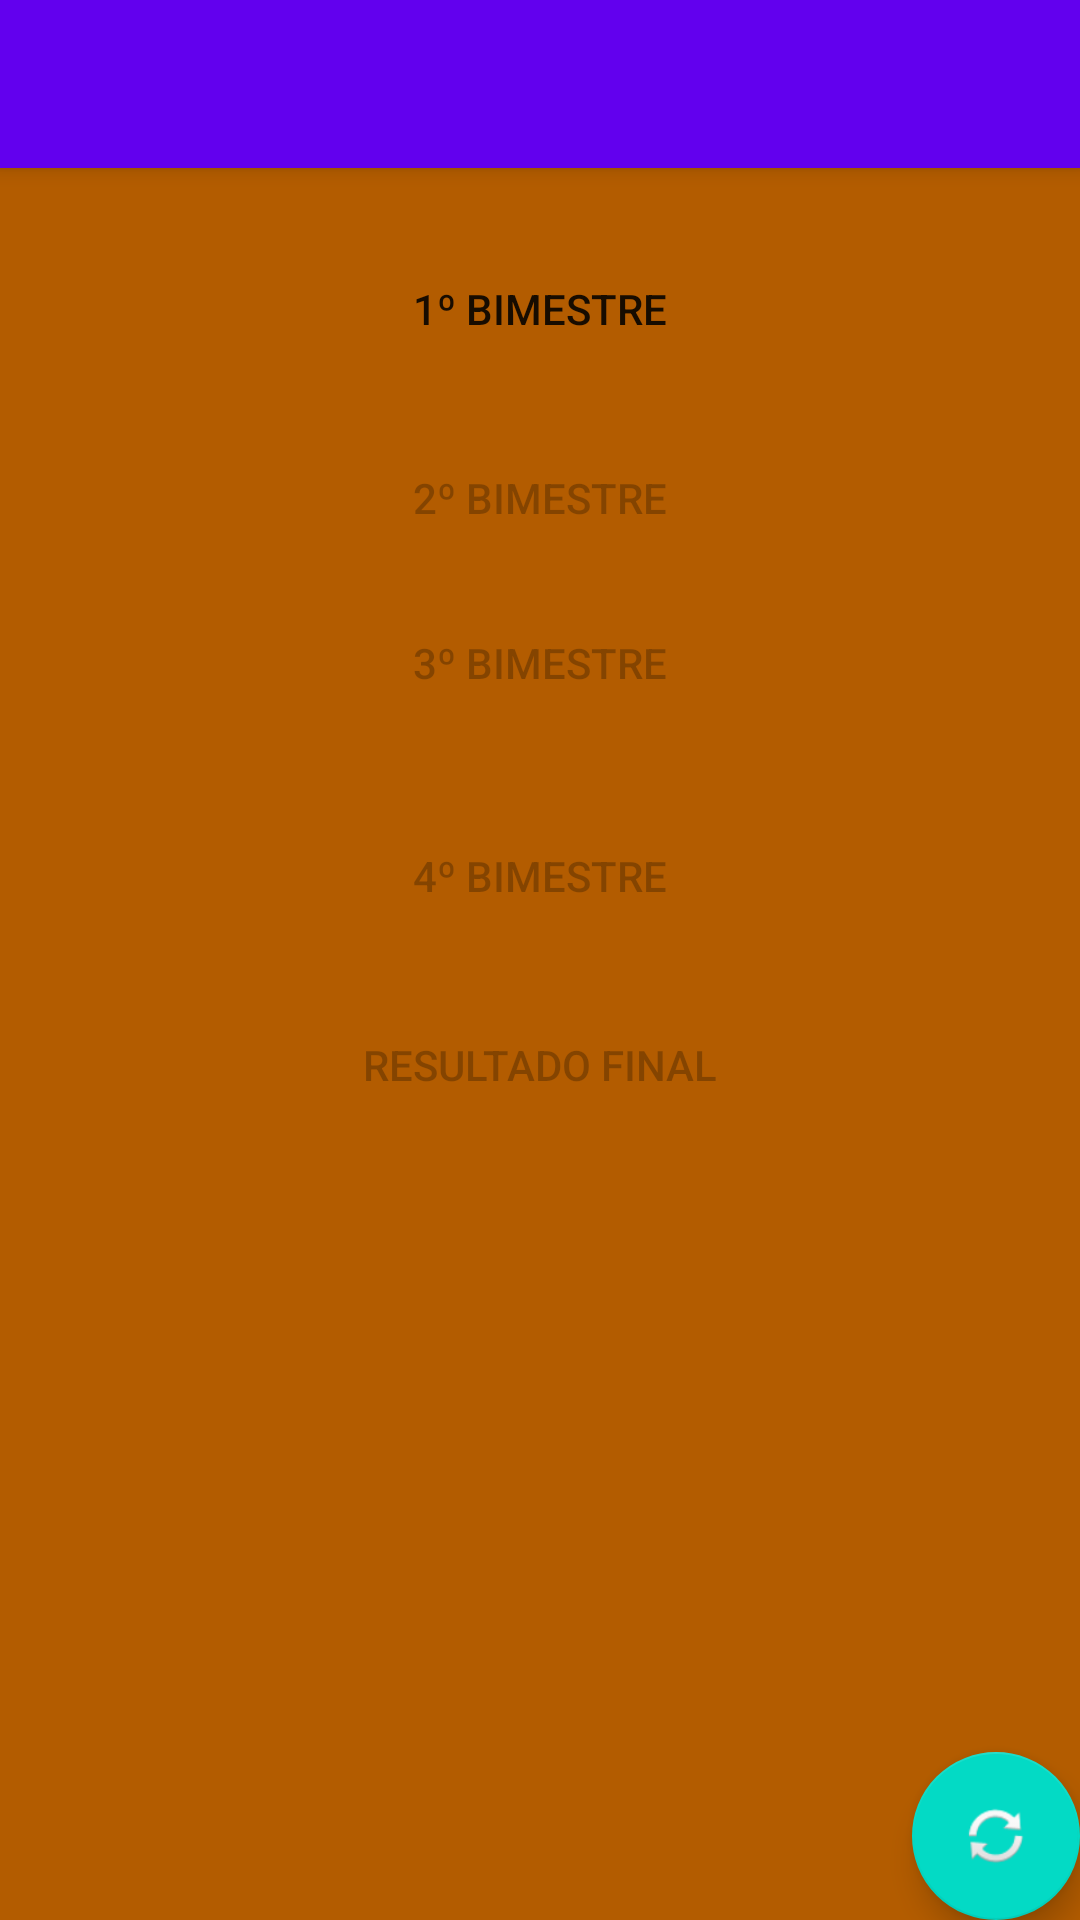

The Android layout XML behind this screen, and the referenced resources:
<!-- AndroidManifest.xml: activity theme AppTheme.NoActionBar -->
<!-- res/layout/activity_main.xml -->
<?xml version="1.0" encoding="utf-8"?>
<androidx.coordinatorlayout.widget.CoordinatorLayout xmlns:android="http://schemas.android.com/apk/res/android"
    xmlns:app="http://schemas.android.com/apk/res-auto"
    xmlns:tools="http://schemas.android.com/tools"
    android:layout_width="match_parent"
    android:layout_height="match_parent"
    tools:context=".MainActivity">

    <com.google.android.material.appbar.AppBarLayout
        android:layout_width="match_parent"
        android:layout_height="wrap_content"
        android:theme="@style/AppTheme.AppBarOverlay">

        <androidx.appcompat.widget.Toolbar
            android:id="@+id/toolbar"
            android:layout_width="match_parent"
            android:layout_height="?attr/actionBarSize"
            android:background="?attr/colorPrimary"
            app:theme="@style/AppTheme.AppBarOverlay" />

    </com.google.android.material.appbar.AppBarLayout>

    <include layout="@layout/content_main" />

    <com.google.android.material.floatingactionbutton.FloatingActionButton
        android:id="@+id/fab"
        android:layout_width="wrap_content"
        android:layout_height="wrap_content"
        android:layout_gravity="bottom|end"
        android:layout_margin="@dimen/fab_margin"
        android:background="@color/colorAccent"
        app:srcCompat="@android:drawable/ic_popup_sync" />

</androidx.coordinatorlayout.widget.CoordinatorLayout>
<!-- res/layout/content_main.xml (included above) -->
<?xml version="1.0" encoding="utf-8"?>
<androidx.constraintlayout.widget.ConstraintLayout xmlns:android="http://schemas.android.com/apk/res/android"
    xmlns:app="http://schemas.android.com/apk/res-auto"
    xmlns:tools="http://schemas.android.com/tools"
    android:layout_width="match_parent"
    android:layout_height="match_parent"
    android:background="#b35c00"
    app:layout_behavior="@string/appbar_scrolling_view_behavior"
    tools:context=".MainActivity"
    tools:showIn="@layout/activity_main">


    <ScrollView
        android:id="@+id/svPrincipal"
        android:layout_width="0dp"
        android:layout_height="0dp"
        android:layout_marginStart="8dp"
        android:layout_marginTop="8dp"
        android:layout_marginEnd="8dp"
        android:layout_marginBottom="8dp"
        app:layout_constraintBottom_toBottomOf="parent"
        app:layout_constraintEnd_toEndOf="parent"
        app:layout_constraintStart_toStartOf="parent"
        app:layout_constraintTop_toTopOf="parent">

        <LinearLayout
            android:layout_width="match_parent"
            android:layout_height="wrap_content"
            android:orientation="vertical">

            <Button android:id="@+id/btnPrimeiroBimestre"
                android:layout_width="match_parent"
                android:layout_height="48dp"
                android:layout_marginTop="15dp"
                android:layout_marginStart="4dp"
                android:layout_marginEnd="4dp"
                android:background="@drawable/btn_customisado"
                android:enabled="true"
                android:text="@string/btn_primeiro_bimestre"
                android:textAlignment="center" />

            <Button android:id="@+id/btnSegundoBimestre"
                android:layout_width="match_parent"
                android:layout_height="48dp"
                android:layout_marginTop="15dp"
                android:layout_marginStart="4dp"
                android:layout_marginEnd="4dp"
                android:background="@drawable/btn_customisado"
                android:enabled="false"
                android:text="@string/btn_segundo_bimestre"
                android:textAlignment="center" />

            <Button android:id="@+id/btnTerceiroBimestre"
                android:layout_width="match_parent"
                android:layout_height="48dp"
                android:layout_marginTop="15dp"
                android:layout_marginStart="4dp"
                android:layout_marginEnd="4dp"
                android:background="@drawable/btn_customisado"
                android:enabled="false"
                android:text="@string/btn_terceiro_bimestre"
                android:textAlignment="center"/>

            <Button android:id="@+id/btnQuartoBimestre"
                android:layout_width="match_parent"
                android:layout_height="48dp"
                android:layout_marginTop="15dp"
                android:layout_marginStart="4dp"
                android:layout_marginEnd="4dp"
                android:background="@drawable/btn_customisado"
                android:enabled="false"
                android:text="@string/btn_quarto_bimestre"
                android:textAlignment="center" />

            <Button android:id="@+id/btnResultadoFinal"
                android:layout_width="match_parent"
                android:layout_height="48dp"
                android:layout_marginTop="15dp"
                android:layout_marginStart="4dp"
                android:layout_marginEnd="4dp"
                android:layout_marginBottom="15dp"
                android:background="@drawable/btn_customisado"
                android:enabled="false"
                android:text="@string/btn_resultado_final"
                android:textAlignment="center" />

        </LinearLayout>
    </ScrollView>
</androidx.constraintlayout.widget.ConstraintLayout>
<!-- resources referenced by this layout -->
<resources>
  <!-- drawable btn_customisado (drawable) -->
  <?xml version="1.0" encoding="utf-8"?>
  <selector xmlns:android="http://schemas.android.com/apk/res/android">
      <item
          android:state_enabled="false"
          android:drawable="@drawable/btn_disabled" />
      <item
          android:state_pressed="true"
          android:state_enabled="true"
          android:drawable="@drawable/btn_pressed" />
      <item
          android:state_enabled="true"
          android:drawable="@drawable/btn_enabled" />
  </selector>
  <string name="btn_primeiro_bimestre">1º bimestre</string>
  <string name="btn_quarto_bimestre">4º bimestre</string>
  <string name="btn_resultado_final">Resultado Final</string>
  <string name="btn_segundo_bimestre">2º bimestre</string>
  <string name="btn_terceiro_bimestre">3º bimestre\n</string>
  <style name="AppTheme.AppBarOverlay" parent="ThemeOverlay.AppCompat.DayNight.ActionBar" />
  <style name="AppTheme.NoActionBar">
          <item name="windowActionBar">false</item>
          <item name="windowNoTitle">true</item>
      </style>
  <!-- drawable btn_disabled (drawable) -->
  <?xml version="1.0" encoding="utf-8"?>
  <shape xmlns:android="http://schemas.android.com/apk/res/android"
      android:shape="rectangle">
      <gradient
          android:startColor="#ffccbc"
          android:centerColor="#cb9b8c"
          android:endColor="#ffffee"
          android:angle="90"/>
      <padding
          android:left="7dp"
          android:top="7dp"
          android:right="7dp"
          android:bottom="7dp" />
      <stroke
          android:width="2dip"
          android:color="#FFFFFF" />
      <corners
          android:radius= "8dp" />
  </shape>
  <!-- drawable btn_enabled (drawable) -->
  <?xml version="1.0" encoding="utf-8"?>
  <shape xmlns:android="http://schemas.android.com/apk/res/android" android:shape="rectangle">
      <gradient
          android:startColor="#ffccbc"
          android:centerColor="#ffffee"
          android:endColor="#cb9b8c"
          android:angle="90"/>
      <padding android:left="7dp"
          android:top="7dp"
          android:right="7dp"
          android:bottom="7dp" />
      <stroke
          android:width="2dip"
          android:color="#FFFFFF" />
      <corners android:radius= "8dp" />
  </shape>
  <!-- not gathered from this repository: default colours our renderer supplied (Android Studio template values) -->
  <color name="colorAccent">#FF03DAC5</color>
</resources>
